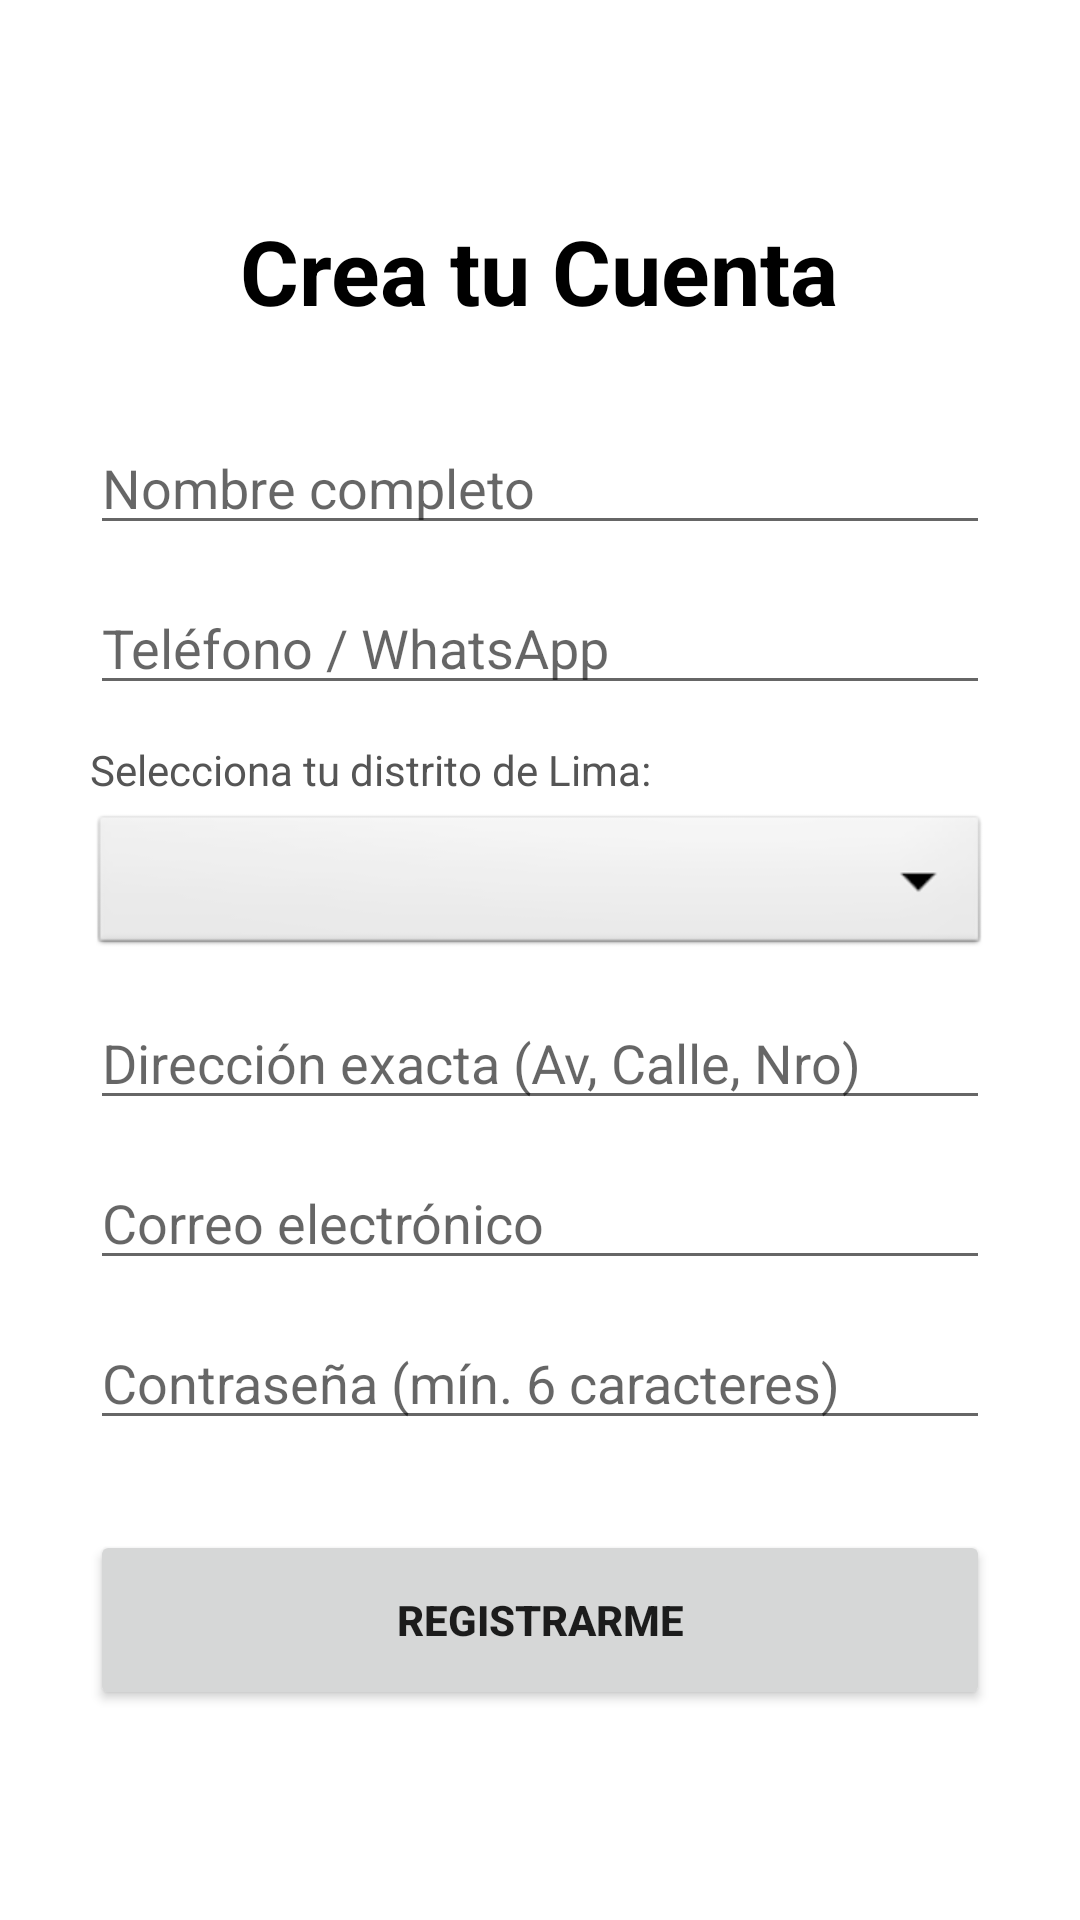

Android layout source for this screen:
<!-- AndroidManifest.xml: application theme Theme.HuellitasApp -->
<!-- res/layout/activity_registro.xml -->
<?xml version="1.0" encoding="utf-8"?>
<ScrollView xmlns:android="http://schemas.android.com/apk/res/android"
    xmlns:tools="http://schemas.android.com/tools"
    android:id="@+id/main"
    android:layout_width="match_parent"
    android:layout_height="match_parent"
    android:fillViewport="true"
    tools:context=".RegistroActivity">

    <LinearLayout
        android:layout_width="match_parent"
        android:layout_height="wrap_content"
        android:orientation="vertical"
        android:padding="30dp"
        android:gravity="center">

        <TextView
            android:layout_width="wrap_content"
            android:layout_height="wrap_content"
            android:text="Crea tu Cuenta"
            android:textSize="30sp"
            android:textStyle="bold"
            android:textColor="@color/black"
            android:layout_marginBottom="30dp"/>

        <EditText
            android:id="@+id/etNombreRegistro"
            android:layout_width="match_parent"
            android:layout_height="wrap_content"
            android:hint="Nombre completo"
            android:inputType="textPersonName"
            android:layout_marginBottom="12dp"/>

        <EditText
            android:id="@+id/etTelefonoRegistro"
            android:layout_width="match_parent"
            android:layout_height="wrap_content"
            android:hint="Teléfono / WhatsApp"
            android:inputType="phone"
            android:layout_marginBottom="12dp"/>

        <TextView
            android:layout_width="match_parent"
            android:layout_height="wrap_content"
            android:text="Selecciona tu distrito de Lima:"
            android:textSize="14sp"
            android:textColor="#555555"
            android:layout_marginBottom="4dp" />

        <Spinner
            android:id="@+id/spnDistritoRegistro"
            android:layout_width="match_parent"
            android:layout_height="50dp"
            android:background="@android:drawable/btn_dropdown"
            android:spinnerMode="dropdown"
            android:layout_marginBottom="12dp"/>

        <EditText
            android:id="@+id/etDireccionRegistro"
            android:layout_width="match_parent"
            android:layout_height="wrap_content"
            android:hint="Dirección exacta (Av, Calle, Nro)"
            android:inputType="textPostalAddress"
            android:layout_marginBottom="12dp"/>

        <EditText
            android:id="@+id/etEmailRegistro"
            android:layout_width="match_parent"
            android:layout_height="wrap_content"
            android:hint="Correo electrónico"
            android:inputType="textEmailAddress"
            android:layout_marginBottom="12dp"/>

        <EditText
            android:id="@+id/etPasswordRegistro"
            android:layout_width="match_parent"
            android:layout_height="wrap_content"
            android:hint="Contraseña (mín. 6 caracteres)"
            android:inputType="textPassword"
            android:layout_marginBottom="30dp"/>

        <Button
            android:id="@+id/btnFinalizarRegistro"
            android:layout_width="match_parent"
            android:layout_height="60dp"
            android:text="REGISTRARME"
            android:textStyle="bold" />

    </LinearLayout>
</ScrollView>
<!-- resources referenced by this layout -->
<resources>
  <style name="Theme.HuellitasApp" parent="Theme.MaterialComponents.DayNight.DarkActionBar">
          
          <item name="colorPrimary">@color/purple_500</item>
          <item name="colorPrimaryVariant">@color/purple_700</item>
          <item name="colorOnPrimary">@color/white</item>
          
          <item name="colorSecondary">@color/teal_200</item>
          <item name="colorSecondaryVariant">@color/teal_700</item>
          <item name="colorOnSecondary">@color/black</item>
          
          <item name="android:statusBarColor">?attr/colorPrimaryVariant</item>
          
      </style>
  <!-- not gathered from this repository: default colours our renderer supplied (Android Studio template values) -->
  <color name="purple_500">#FF6200EE</color>
  <color name="purple_700">#FF3700B3</color>
  <color name="teal_200">#FF03DAC5</color>
  <color name="teal_700">#FF018786</color>
  <color name="black">#FF000000</color>
  <color name="white">#FFFFFFFF</color>
</resources>
